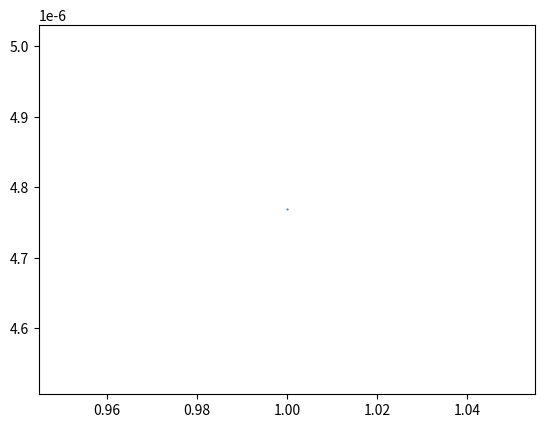

Python code for this plot: (Note: this script raises an exception after producing the figure.)
# Python 3 program to find a prime factor of composite using
# Pollard's Rho algorithm
import random
import math
import time
from matplotlib import pyplot as plt
from random import randint as rand
import numpy as np

t=[]
k=[]
integer=[]
intlen=100

# Function to calculate (base^exponent)%modulus
def modular_pow(base, exponent, modulus):
    # initialize result
    result = 1

    while (exponent > 0):

        # if y is odd, multiply base with result
        if (exponent & 1):
            result = (result * base) % modulus

        # exponent = exponent/2
        exponent = exponent >> 1

        # base = base * base
        base = (base * base) % modulus

    return result


# method to return prime divisor for n
def PollardRho(n):
    # no prime divisor for 1
    if (n == 1):
        return n

    # even number means one of the divisors is 2
    if (n % 2 == 0):
        return 2

    # we will pick from the range [2, N)
    x = (random.randint(0, 2) % (n - 2))
    y = x

    # the constant in f(x).
    # Algorithm can be re-run with a different c
    # if it throws failure for a composite.
    c = (random.randint(0, 1) % (n - 1))

    # Initialize candidate divisor (or result)
    d = 1

    # until the prime factor isn't obtained.
    # If n is prime, return n
    while (d == 1):

        # Tortoise Move: x(i+1) = f(x(i))
        x = (modular_pow(x, 2, n) + c + n) % n

        # Hare Move: y(i+1) = f(f(y(i)))
        y = (modular_pow(y, 2, n) + c + n) % n
        y = (modular_pow(y, 2, n) + c + n) % n

        # check gcd of |x-y| and n
        d = math.gcd(abs(x - y), n)

        # retry if the algorithm fails to find prime factor
        # with chosen x and c
        if (d == n):
            return PollardRho(n)

    return d


# Driver function
if __name__ == "__main__":
    try:
        j = 0
        for i in range(1, intlen + 1):
            print("--------------------------------------------------------------")
            # Get random Integer
            integer.append(rand(pow(10, i - 1), pow(10, i)))

            # Start clock time
            start = time.time()
            print('Iteration number', i)
            print('Number to be Factorized :', integer[i-1])
            print(PollardRho(integer[j]))

            # Get Final time to compute the script
            end = time.time() - start
            t.append(end)
            k.append(i)
            print(end, 'seconds')

            # plots graph
            plt.plot(k, t, 'o-',markersize=0.5)
            j += 1

        plt.title("Factorization of Integers Using Pollard Rho Method")
        plt.ylabel('time,s')
        plt.xlabel('no. of digits')
        plt.xticks(np.arange(min(k), max(k) + 1, 10))
        plt.show()

    except KeyboardInterrupt:
        plt.title("Factorization of Integers Using Pollard Rho Method")
        plt.ylabel('time,s')
        plt.xlabel('no. of digits')
        plt.xticks(np.arange(min(k), max(k) + 1, 10))
        plt.show()

# This code is contributed by chitranayal